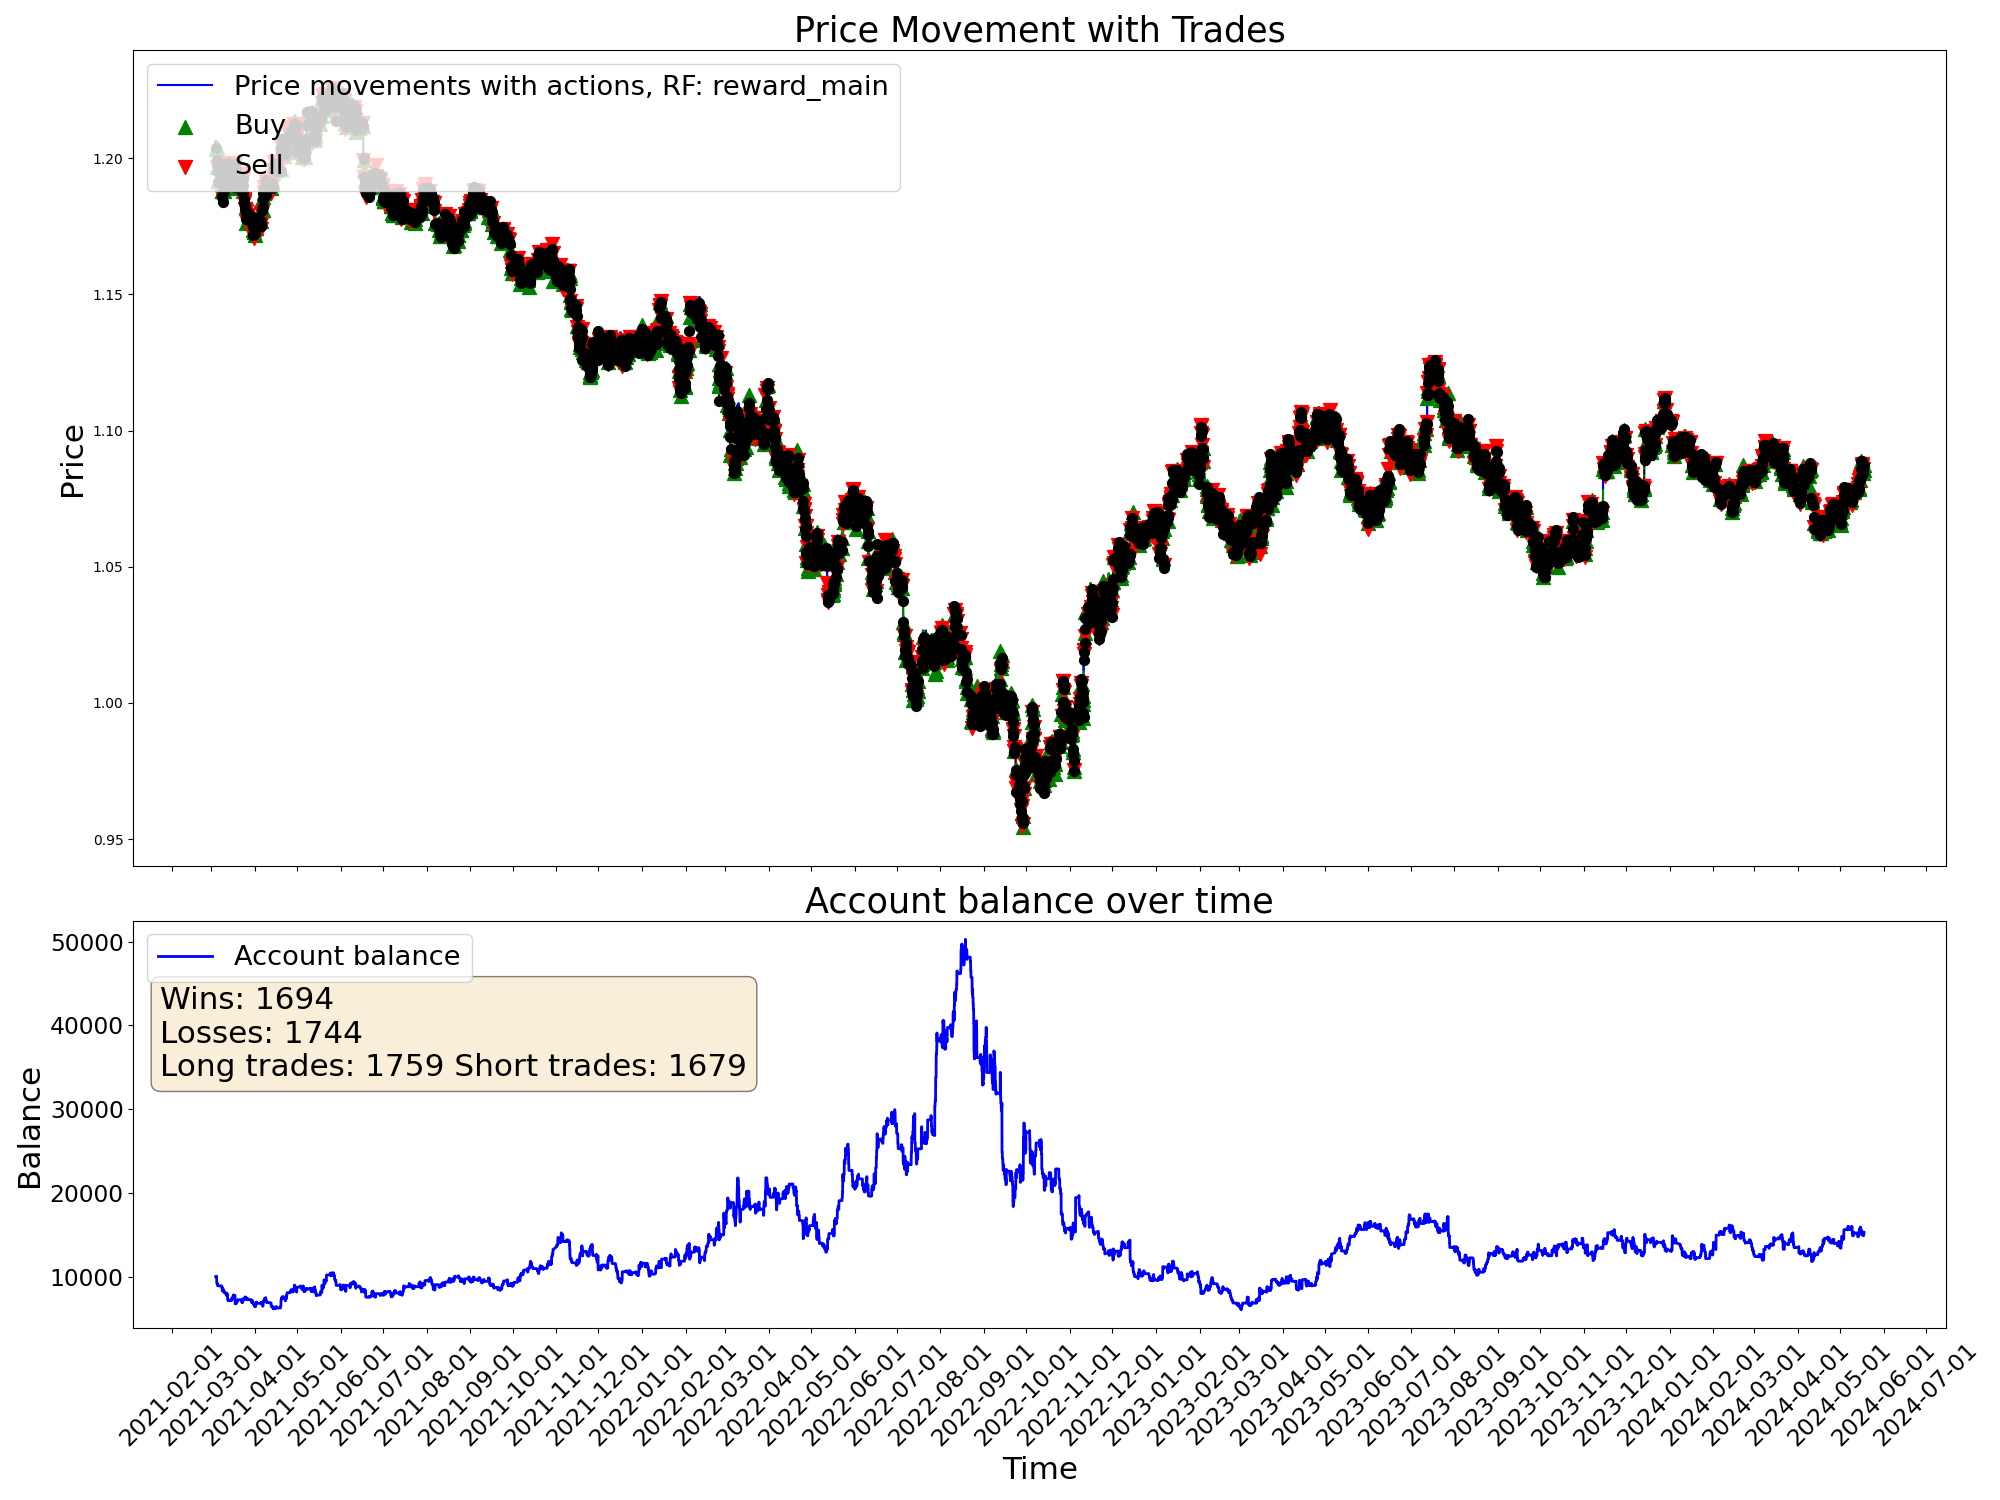

The file beside this chart, header and first rows:
time, open, high, low, close, tick_volume, actDir, actRisk, eReward, eAccBalance, eWins, eLosses, pType, pOpenPrice, pSLPrice, pTPPrice, pProfit
2021-03-04 03:00:00, 1.206, 1.206, 1.205, 1.206, 2527, 0.0, 0.0, 0.0, 10000, 0, 0, 0, 0.0, 0.0, 0.0, 0.0
2021-03-04 04:00:00, 1.206, 1.206, 1.205, 1.205, 2195, 0.0, 0.0, 0.0, 10000, 0, 0, 0, 0.0, 0.0, 0.0, 0.0
2021-03-04 05:00:00, 1.205, 1.206, 1.205, 1.205, 1774, 0.0, 0.0, 0.0, 10000, 0, 0, 0, 0.0, 0.0, 0.0, 0.0
2021-03-04 06:00:00, 1.205, 1.205, 1.204, 1.205, 2248, 0.0, 0.0, 0.0, 10000, 0, 0, 0, 0.0, 0.0, 0.0, 0.0
2021-03-04 07:00:00, 1.205, 1.206, 1.205, 1.206, 2379, 0.0, 0.0, 0.0, 10000, 0, 0, 0, 0.0, 0.0, 0.0, 0.0
2021-03-04 08:00:00, 1.206, 1.206, 1.206, 1.206, 2413, 0.0, 0.0, 0.0, 10000, 0, 0, 0, 0.0, 0.0, 0.0, 0.0
2021-03-04 09:00:00, 1.206, 1.206, 1.205, 1.205, 3812, 0.0, 0.0, 0.0, 10000, 0, 0, 0, 0.0, 0.0, 0.0, 0.0
2021-03-04 10:00:00, 1.205, 1.206, 1.204, 1.204, 6946, 0.0, 0.0, 0.0, 10000, 0, 0, 0, 0.0, 0.0, 0.0, 0.0
2021-03-04 11:00:00, 1.204, 1.204, 1.203, 1.203, 5425, 0.0, 0.0, 0.0, 10000, 0, 0, 0, 0.0, 0.0, 0.0, 0.0
2021-03-04 12:00:00, 1.203, 1.205, 1.203, 1.205, 5281, 0.0, 0.0, 0.0, 10000, 0, 0, 0, 0.0, 0.0, 0.0, 0.0
2021-03-04 13:00:00, 1.205, 1.205, 1.203, 1.203, 4233, 0.0, 0.0, 0.0, 10000, 0, 0, 0, 0.0, 0.0, 0.0, 0.0
2021-03-04 14:00:00, 1.203, 1.204, 1.203, 1.203, 4352, 0.7425, 0.7425, 0.0, 10000, 0, 0, 1, 1.203, 1.202, 0.0, 0.0
2021-03-04 15:00:00, 1.203, 1.204, 1.203, 1.204, 5153, 1.0, 1.0, 0.0, 10000, 0, 0, 1, 1.203, 1.202, 0.0, 0.0
2021-03-04 16:00:00, 1.204, 1.204, 1.203, 1.204, 5766, -1.0, -1.0, 0.0, 10059, 1, 0, 0, 0.0, 0.0, 0.0, 59.07
2021-03-04 17:00:00, 1.204, 1.204, 1.202, 1.204, 8847, 1.0, 1.0, 0.0, 10059, 1, 0, 1, 1.204, 1.202, 0.0, 0.0
2021-03-04 18:00:00, 1.204, 1.205, 1.204, 1.204, 6093, -0.411, -0.411, 0.0, 10059, 1, 0, 1, 1.204, 1.202, 0.0, 0.0
2021-03-04 19:00:00, 1.204, 1.205, 1.199, 1.199, 15538, 1.0, 1.0, 0.0, 10059, 1, 0, 1, 1.204, 1.202, 0.0, 0.0
2021-03-04 20:00:00, 1.199, 1.2, 1.197, 1.197, 12890, 0.4031, 0.4031, 0.0, 9306, 1, 1, 0, 0.0, 0.0, 0.0, -753.5
2021-03-04 21:00:00, 1.197, 1.198, 1.196, 1.197, 8493, -0.5302, -0.5302, 0.0, 9306, 1, 1, 2, 1.197, 1.198, 0.0, 0.0
2021-03-04 22:00:00, 1.197, 1.197, 1.196, 1.197, 5417, -0.4969, -0.4969, 0.0, 9306, 1, 1, 2, 1.197, 1.198, 0.0, 0.0
2021-03-04 23:00:00, 1.197, 1.197, 1.197, 1.197, 1930, -1.0, -1.0, 0.0, 9306, 1, 1, 2, 1.197, 1.198, 0.0, 0.0
2021-03-05 00:00:00, 1.196, 1.198, 1.196, 1.197, 828, -0.9652, -0.9652, 0.0, 9306, 1, 1, 2, 1.197, 1.198, 0.0, 0.0
2021-03-05 01:00:00, 1.198, 1.198, 1.196, 1.197, 2478, 1.0, 1.0, 0.0, 9179, 1, 2, 0, 0.0, 0.0, 0.0, -126.1
2021-03-05 02:00:00, 1.197, 1.197, 1.196, 1.197, 2903, 0.546, 0.546, 0.0, 9179, 1, 2, 1, 1.197, 1.195, 0.0, 0.0
2021-03-05 03:00:00, 1.197, 1.197, 1.195, 1.196, 4152, 0.07792, 0.07792, 0.0, 9179, 1, 2, 1, 1.197, 1.195, 0.0, 0.0
2021-03-05 04:00:00, 1.196, 1.196, 1.195, 1.196, 2808, 0.7673, 0.7673, 0.0, 9179, 1, 2, 1, 1.197, 1.195, 0.0, 0.0
2021-03-05 05:00:00, 1.196, 1.197, 1.196, 1.196, 2103, 1.0, 1.0, 0.0, 9179, 1, 2, 1, 1.197, 1.195, 0.0, 0.0
2021-03-05 06:00:00, 1.196, 1.196, 1.196, 1.196, 2160, 0.3404, 0.3404, 0.0, 9179, 1, 2, 1, 1.197, 1.195, 0.0, 0.0
2021-03-05 07:00:00, 1.196, 1.196, 1.196, 1.196, 2014, 0.834, 0.834, 0.0, 9179, 1, 2, 1, 1.197, 1.195, 0.0, 0.0
2021-03-05 08:00:00, 1.196, 1.196, 1.195, 1.195, 2382, -0.4316, -0.4316, 0.0, 9179, 1, 2, 1, 1.197, 1.195, 0.0, 0.0
2021-03-05 09:00:00, 1.195, 1.196, 1.195, 1.195, 5839, 0.2532, 0.2532, 0.0, 9179, 1, 2, 1, 1.197, 1.195, 0.0, 0.0
2021-03-05 10:00:00, 1.195, 1.195, 1.191, 1.193, 8326, -0.6131, -0.6131, 0.0, 8936, 1, 3, 0, 0.0, 0.0, 0.0, -243.8
2021-03-05 11:00:00, 1.193, 1.194, 1.192, 1.193, 7103, 0.2438, 0.2438, 0.0, 8936, 1, 3, 0, 0.0, 0.0, 0.0, 0.0
2021-03-05 12:00:00, 1.193, 1.194, 1.193, 1.193, 4902, -0.3018, -0.3018, 0.0, 8936, 1, 3, 0, 1.193, 1.192, 0.0, 0.0
2021-03-05 13:00:00, 1.193, 1.194, 1.192, 1.193, 5260, 0.2781, 0.2781, 0.0, 8936, 1, 3, 0, 1.193, 1.192, 0.0, 0.0
2021-03-05 14:00:00, 1.193, 1.194, 1.193, 1.194, 5070, 0.3054, 0.3054, 0.0, 8936, 1, 3, 0, 0.0, 0.0, 0.0, 0.0
2021-03-05 15:00:00, 1.194, 1.194, 1.189, 1.192, 12120, -0.3144, -0.3144, 0.0, 8936, 1, 3, 0, 1.192, 1.193, 0.0, 0.0
2021-03-05 16:00:00, 1.192, 1.195, 1.191, 1.192, 14742, 1.0, 1.0, 0.0, 8936, 1, 3, 1, 1.192, 1.19, 0.0, 0.0
2021-03-05 17:00:00, 1.192, 1.193, 1.191, 1.191, 14808, -1.0, -1.0, 0.0, 8936, 1, 3, 1, 1.192, 1.19, 0.0, 0.0
2021-03-05 18:00:00, 1.191, 1.192, 1.191, 1.191, 10301, 0.1099, 0.1099, 0.0, 8936, 1, 3, 1, 1.192, 1.19, 0.0, 0.0
2021-03-05 19:00:00, 1.191, 1.192, 1.191, 1.191, 6640, -0.8719, -0.8719, 0.0, 8908, 1, 4, 0, 0.0, 0.0, 0.0, -27.59
2021-03-05 20:00:00, 1.191, 1.192, 1.191, 1.191, 4874, -0.2168, -0.2168, 0.0, 8908, 1, 4, 0, 1.191, 1.19, 0.0, 0.0
2021-03-05 21:00:00, 1.191, 1.192, 1.191, 1.191, 3173, 0.1281, 0.1281, 0.0, 8908, 1, 4, 0, 0.0, 0.0, 0.0, 0.0
2021-03-05 22:00:00, 1.191, 1.192, 1.191, 1.192, 2490, 1.0, 1.0, 0.0, 8908, 1, 4, 1, 1.192, 1.19, 0.0, 0.0
2021-03-05 23:00:00, 1.192, 1.192, 1.191, 1.191, 1898, 0.1963, 0.1963, 0.0, 8908, 1, 4, 1, 1.192, 1.19, 0.0, 0.0
2021-03-08 00:00:00, 1.192, 1.192, 1.192, 1.192, 259, -0.2412, -0.2412, 0.0, 8908, 1, 4, 1, 1.192, 1.19, 0.0, 0.0
2021-03-08 01:00:00, 1.192, 1.193, 1.192, 1.193, 3768, -0.2066, -0.2066, 0.0, 8908, 1, 4, 1, 1.192, 1.19, 0.0, 0.0
2021-03-08 02:00:00, 1.193, 1.193, 1.192, 1.193, 2426, 0.1724, 0.1724, 0.0, 8908, 1, 4, 1, 1.192, 1.19, 0.0, 0.0
2021-03-08 03:00:00, 1.193, 1.193, 1.192, 1.193, 2960, -0.1181, -0.1181, 0.0, 8908, 1, 4, 1, 1.192, 1.19, 0.0, 0.0
2021-03-08 04:00:00, 1.193, 1.193, 1.19, 1.191, 3242, 0.1786, 0.1786, 0.0, 8908, 1, 4, 1, 1.192, 1.19, 0.0, 0.0
2021-03-08 05:00:00, 1.191, 1.191, 1.19, 1.19, 2663, 0.9696, 0.9696, 0.0, 8908, 1, 4, 1, 1.192, 1.19, 0.0, 0.0
2021-03-08 06:00:00, 1.19, 1.191, 1.19, 1.191, 1703, 0.00356, 0.00356, 0.0, 8908, 1, 4, 1, 1.192, 1.19, 0.0, 0.0
2021-03-08 07:00:00, 1.191, 1.191, 1.191, 1.191, 2904, 1.0, 1.0, 0.0, 8908, 1, 4, 1, 1.192, 1.19, 0.0, 0.0
2021-03-08 08:00:00, 1.191, 1.191, 1.189, 1.189, 3010, -0.5425, -0.5425, 0.0, 8853, 1, 5, 0, 0.0, 0.0, 0.0, -54.99
2021-03-08 09:00:00, 1.189, 1.19, 1.188, 1.189, 5676, 0.2295, 0.2295, 0.0, 8853, 1, 5, 0, 0.0, 0.0, 0.0, 0.0
2021-03-08 10:00:00, 1.189, 1.19, 1.188, 1.188, 6370, 1.0, 1.0, 0.0, 8853, 1, 5, 1, 1.188, 1.186, 0.0, 0.0
2021-03-08 11:00:00, 1.188, 1.188, 1.187, 1.187, 5175, 0.369, 0.369, 0.0, 8853, 1, 5, 1, 1.188, 1.186, 0.0, 0.0
2021-03-08 12:00:00, 1.187, 1.188, 1.187, 1.188, 4080, 1.0, 1.0, 0.0, 8853, 1, 5, 1, 1.188, 1.186, 0.0, 0.0
2021-03-08 13:00:00, 1.188, 1.188, 1.187, 1.187, 3798, 0.8699, 0.8699, 0.0, 8853, 1, 5, 1, 1.188, 1.186, 0.0, 0.0
2021-03-08 14:00:00, 1.187, 1.187, 1.186, 1.186, 4953, 0.2665, 0.2665, 0.0, 8853, 1, 5, 1, 1.188, 1.186, 0.0, 0.0
... 19,940 more rows
